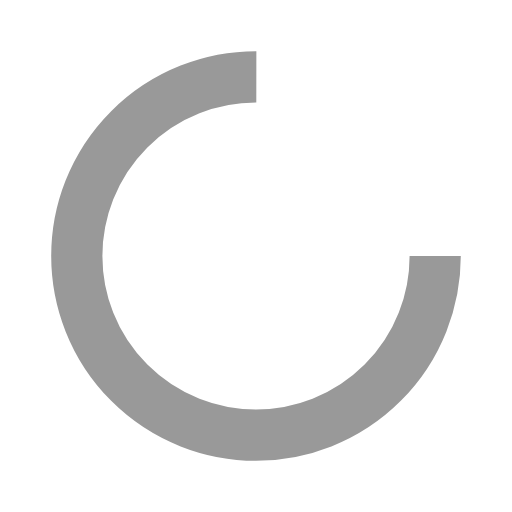
t = 0.00 s
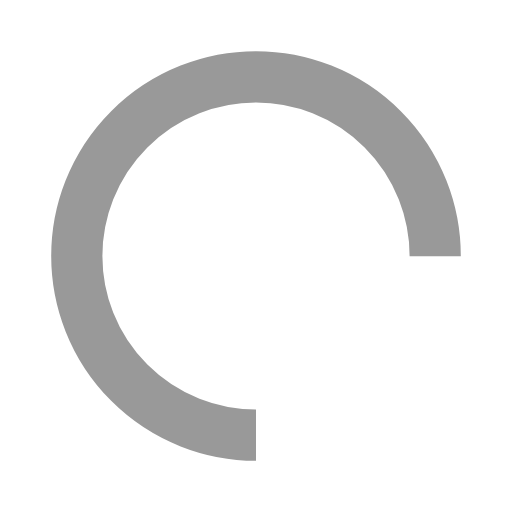
t = 0.25 s
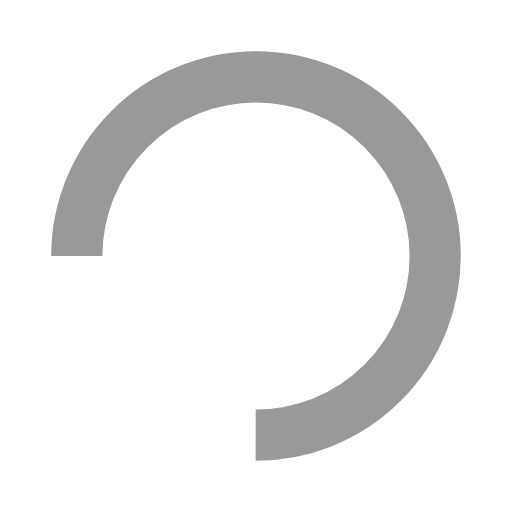
t = 0.50 s
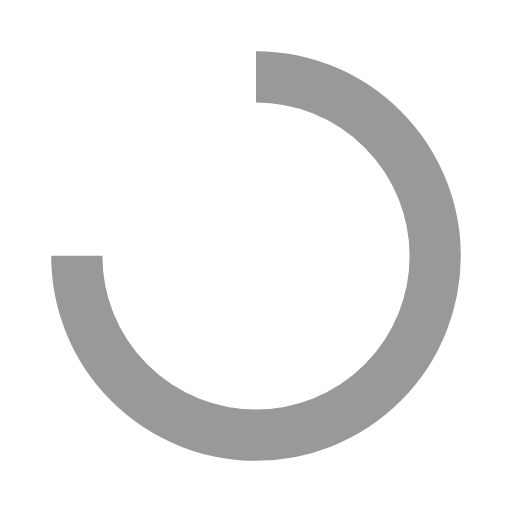
t = 0.75 s

The animated SVG that drew these frames (rendered in a browser with its animation timeline set to each time). Animation: 1 SMIL element (animateTransform=1); one cycle of 1.00 s, repeats indefinitely.

<svg width="200px"  height="200px"  xmlns="http://www.w3.org/2000/svg" viewBox="0 0 100 100" preserveAspectRatio="xMidYMid" class="lds-rolling" style="background: rgba(0, 0, 0, 0) none repeat scroll 0% 0%;"><circle cx="50" cy="50" fill="none" ng-attr-stroke="{{config.color}}" ng-attr-stroke-width="{{config.width}}" ng-attr-r="{{config.radius}}" ng-attr-stroke-dasharray="{{config.dasharray}}" stroke="#999999" stroke-width="10" r="35" stroke-dasharray="164.93361431346415 56.97787143782138"><animateTransform attributeName="transform" type="rotate" calcMode="linear" values="0 50 50;360 50 50" keyTimes="0;1" dur="1s" begin="0s" repeatCount="indefinite"></animateTransform></circle></svg>